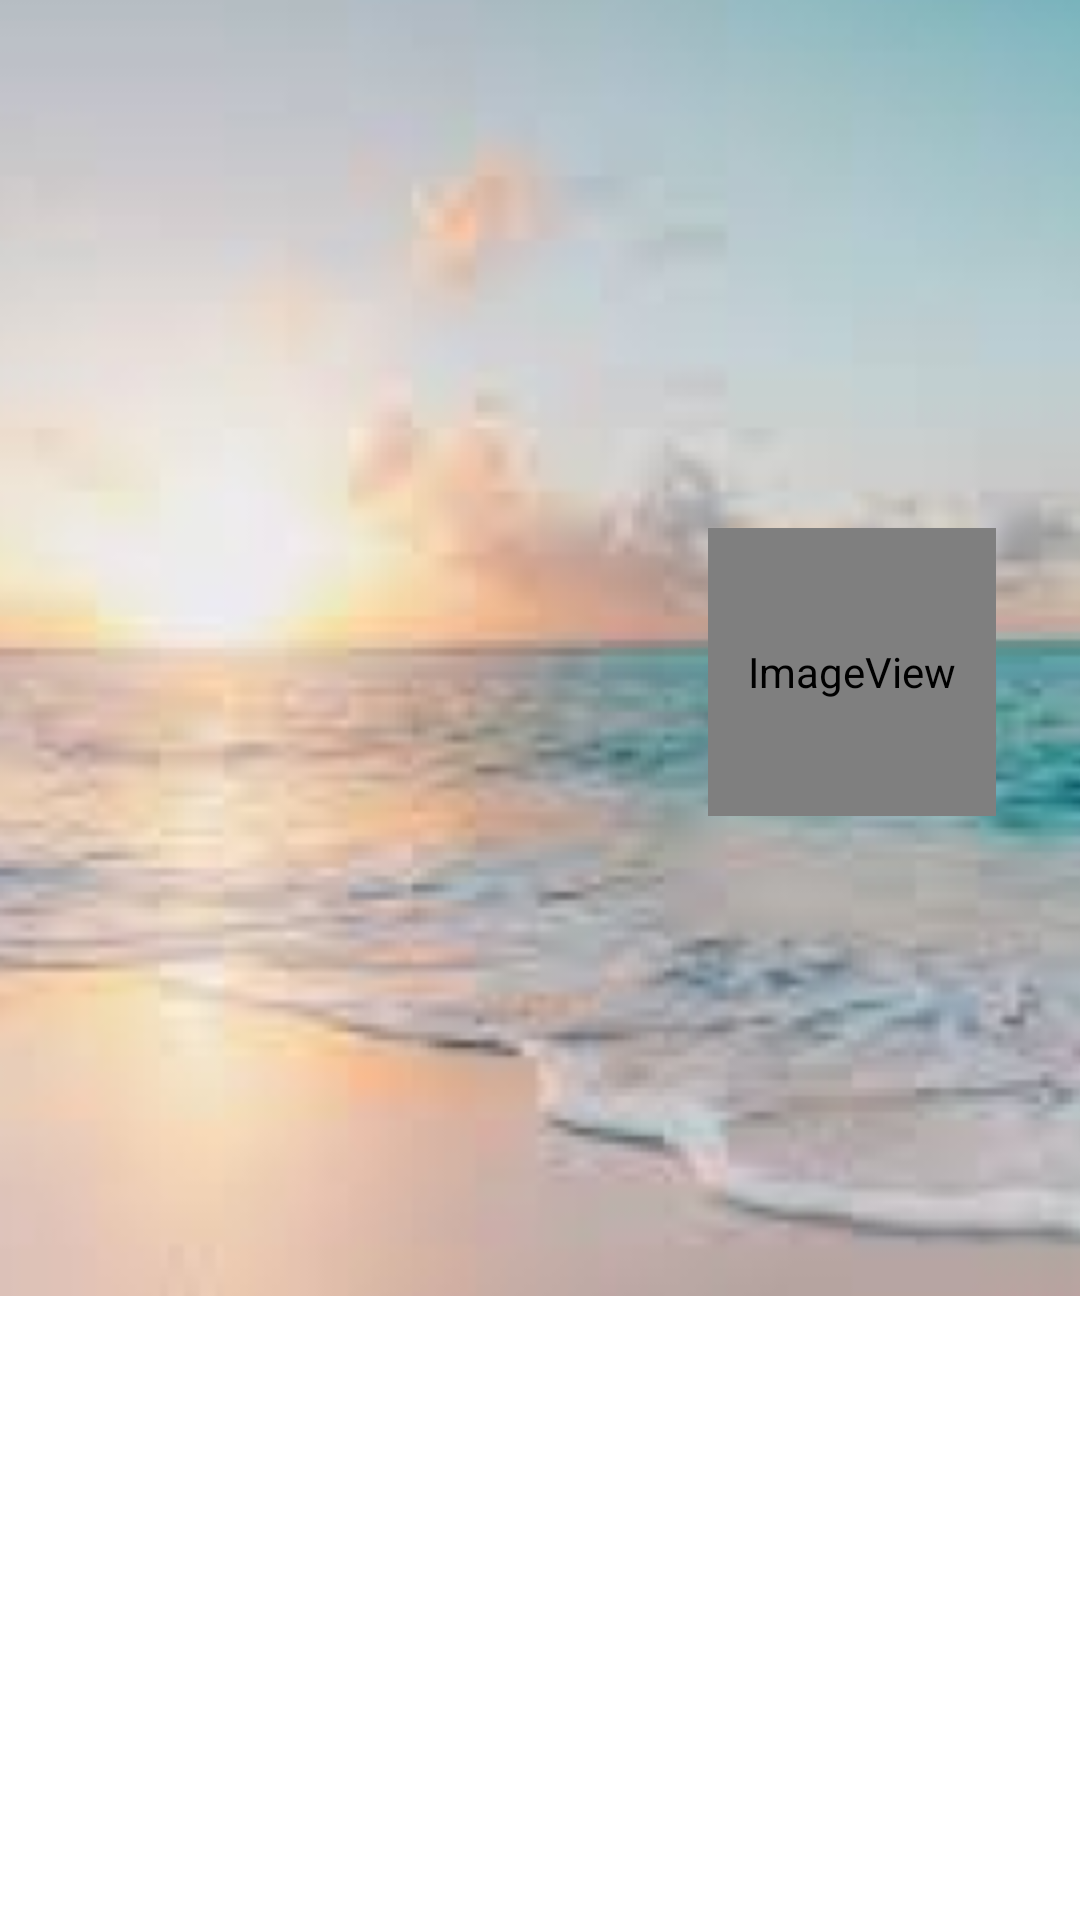

Reconstruct the res/layout file that produces this screen, plus the resources it refers to.
<!-- AndroidManifest.xml: application theme Theme.MyAndroidApp -->
<!-- res/layout/drawable_header.xml -->
<?xml version="1.0" encoding="utf-8"?>

<androidx.constraintlayout.widget.ConstraintLayout xmlns:android="http://schemas.android.com/apk/res/android"
    xmlns:app="http://schemas.android.com/apk/res-auto"
    xmlns:tools="http://schemas.android.com/tools"
    android:id="@+id/relativeLayout"
    android:layout_width="match_parent"
    android:layout_height="300dp"
    android:gravity="bottom"
    android:orientation="vertical"
    android:theme="@style/ThemeOverlay.AppCompat.Light">

    <ImageView
        android:id="@+id/profile_background_image"
        android:layout_width="432dp"
        android:layout_height="432dp"
        app:layout_constraintStart_toStartOf="parent"
        app:layout_constraintTop_toTopOf="parent"
        app:srcCompat="@mipmap/ic_profile_drawer_foreground" />

    <ImageView
        android:id="@+id/profile_foreground_image"
        android:layout_width="96dp"
        android:layout_height="96dp"
        android:layout_marginTop="176dp"
        android:layout_marginEnd="28dp"
        app:layout_constraintEnd_toEndOf="parent"
        app:layout_constraintTop_toTopOf="parent"
        android:scaleType="fitXY"
        app:srcCompat="@mipmap/ic_profile_drawer" />
</androidx.constraintlayout.widget.ConstraintLayout>
<!-- resources referenced by this layout -->
<resources>
  <!-- mipmap ic_profile_drawer (mipmap-anydpi-v26) -->
  <?xml version="1.0" encoding="utf-8"?>
  <adaptive-icon xmlns:android="http://schemas.android.com/apk/res/android">
      <background android:drawable="@drawable/ic_profile_drawer_background"/>
      <foreground android:drawable="@mipmap/ic_profile_drawer_foreground"/>
  </adaptive-icon>
  <!-- mipmap ic_profile_drawer_foreground: png bitmap (mipmap-hdpi, 54895 bytes) -->
  <style name="Theme.MyAndroidApp" parent="Theme.MaterialComponents.DayNight.DarkActionBar">
          
          <item name="colorPrimary">@color/purple_500</item>
          <item name="colorPrimaryVariant">@color/purple_700</item>
          <item name="colorOnPrimary">@color/white</item>
          
          <item name="colorSecondary">@color/teal_200</item>
          <item name="colorSecondaryVariant">@color/teal_700</item>
          <item name="colorOnSecondary">@color/black</item>
          
          <item name="android:statusBarColor" tools:targetApi="l">?attr/colorPrimaryVariant</item>
          
      </style>
  <color name="purple_500">#9c27b0</color>
  <color name="purple_700">#7b1fa2</color>
  <color name="white">#ffffff</color>
  <color name="teal_200">#80cbc4</color>
  <color name="teal_700">#00796b</color>
  <color name="black">#000000</color>
</resources>
